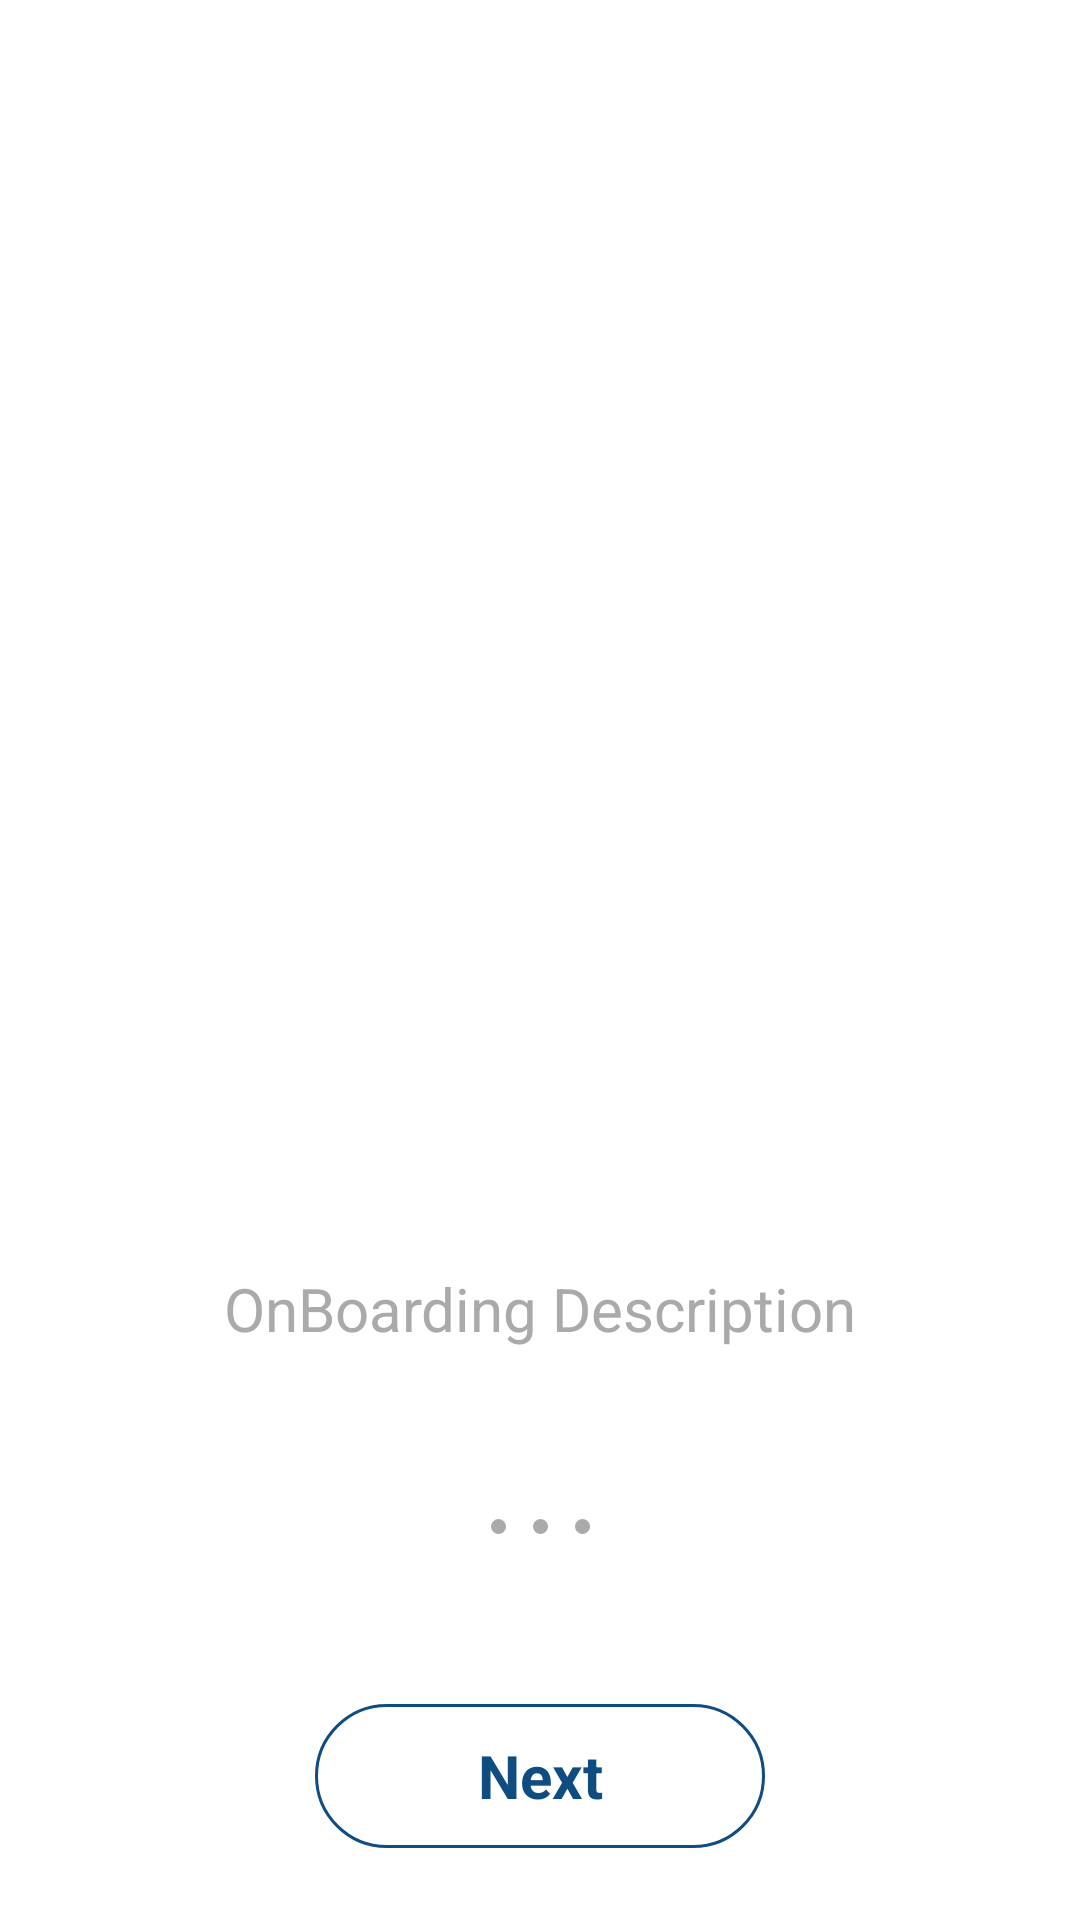

This screen was rendered from an Android layout file. Write that file and the resources it references.
<!-- AndroidManifest.xml: application theme AppTheme -->
<!-- res/layout/on_boarding_activity.xml -->
<?xml version="1.0" encoding="utf-8"?>
<androidx.constraintlayout.widget.ConstraintLayout xmlns:android="http://schemas.android.com/apk/res/android"
    xmlns:app="http://schemas.android.com/apk/res-auto"
    xmlns:tools="http://schemas.android.com/tools"
    android:layout_width="match_parent"
    android:layout_height="match_parent"
    tools:context=".OnBoardingActivity">

    <androidx.viewpager2.widget.ViewPager2
        android:id="@+id/view_pager2"
        android:layout_width="0dp"
        android:layout_height="0dp"
        android:overScrollMode="never"
        app:layout_constraintBottom_toBottomOf="parent"
        app:layout_constraintLeft_toLeftOf="parent"
        app:layout_constraintRight_toRightOf="parent"
        app:layout_constraintTop_toTopOf="parent" />

    <androidx.constraintlayout.widget.Barrier
        android:id="@+id/contentBarrier"
        android:layout_width="wrap_content"
        android:layout_height="wrap_content"
        app:barrierDirection="top"
        app:constraint_referenced_ids="top_guideline,bottom_guideline" />

    <androidx.constraintlayout.widget.Guideline
        android:id="@+id/top_guideline"
        android:layout_width="wrap_content"
        android:layout_height="wrap_content"
        android:orientation="horizontal"
        app:layout_constraintGuide_begin="350dp" />

    <androidx.constraintlayout.widget.Guideline
        android:id="@+id/bottom_guideline"
        android:layout_width="wrap_content"
        android:layout_height="wrap_content"
        android:orientation="horizontal"
        app:layout_constraintGuide_end="100dp" />

    <TextView
        android:id="@+id/pager_description"
        android:layout_width="wrap_content"
        android:layout_height="wrap_content"
        android:layout_marginTop="16dp"
        android:gravity="center"
        android:text="OnBoarding Description"
        android:textColor="@android:color/darker_gray"
        android:textSize="20sp"
        app:layout_constraintBottom_toTopOf="@+id/pager_indicator"
        app:layout_constraintEnd_toEndOf="parent"
        app:layout_constraintStart_toStartOf="parent"
        app:layout_constraintTop_toTopOf="@+id/contentBarrier" />

    <LinearLayout
        android:id="@+id/pager_indicator"
        android:layout_width="wrap_content"
        android:layout_height="wrap_content"
        android:orientation="horizontal"
        app:layout_constraintBottom_toTopOf="@+id/button_barrier"
        app:layout_constraintEnd_toEndOf="parent"
        app:layout_constraintStart_toStartOf="parent"
        app:layout_constraintTop_toBottomOf="@id/pager_description">

        <View
            android:id="@+id/pager_indicator_01"
            android:layout_width="5dp"
            android:layout_height="5dp"
            android:background="@drawable/pager_indicator"
            app:layout_constraintStart_toStartOf="parent" />

        <View
            android:id="@+id/pager_indicator_02"
            android:layout_width="5dp"
            android:layout_height="5dp"
            android:layout_marginLeft="9dp"
            android:layout_marginRight="9dp"
            android:background="@drawable/pager_indicator" />

        <View
            android:id="@+id/pager_indicator_03"
            android:layout_width="5dp"
            android:layout_height="5dp"
            android:background="@drawable/pager_indicator" />
    </LinearLayout>

    <androidx.constraintlayout.widget.Barrier
        android:id="@+id/button_barrier"
        android:layout_width="wrap_content"
        android:layout_height="wrap_content"
        app:barrierDirection="top"
        app:constraint_referenced_ids="next_button, start_button" />

    <TextView
        android:id="@+id/next_button"
        android:layout_width="150dp"
        android:layout_height="48dp"
        android:layout_marginBottom="24dp"
        android:background="@drawable/button_with_border"
        android:gravity="center"
        android:text="Next"
        android:textColor="@color/colorPrimary"
        android:textSize="20sp"
        android:textStyle="bold"
        app:layout_constraintBottom_toBottomOf="parent"
        app:layout_constraintLeft_toLeftOf="parent"
        app:layout_constraintRight_toRightOf="parent" />

    <TextView
        android:id="@+id/start_button"
        android:layout_width="150dp"
        android:layout_height="48dp"
        android:layout_marginBottom="24dp"
        android:background="@drawable/button"
        android:gravity="center"
        android:text="Start"
        android:textColor="@android:color/white"
        android:textSize="20sp"
        android:textStyle="bold"
        android:visibility="gone"
        app:layout_constraintBottom_toBottomOf="parent"
        app:layout_constraintLeft_toLeftOf="parent"
        app:layout_constraintRight_toRightOf="parent" />

</androidx.constraintlayout.widget.ConstraintLayout>
<!-- resources referenced by this layout -->
<resources>
  <color name="colorPrimary">#0F4C81</color>
  <!-- drawable button (drawable) -->
  <?xml version="1.0" encoding="utf-8"?>
  <ripple xmlns:android="http://schemas.android.com/apk/res/android"
      android:color="?colorControlHighlight">
      <item android:id="@android:id/mask">
          <shape android:shape="rectangle">
              <corners android:radius="24dp" />
              <solid android:color="#000" />
          </shape>
      </item>
      <item>
          <shape android:shape="rectangle">
              <corners android:radius="24dp" />
              <solid android:color="@color/colorPrimary" />
          </shape>
      </item>
  </ripple>
  <!-- drawable button_with_border (drawable) -->
  <?xml version="1.0" encoding="utf-8"?>
  <shape xmlns:android="http://schemas.android.com/apk/res/android"
      android:shape="rectangle">
      <corners android:radius="24dp" />
      <stroke
          android:width="1dp"
          android:color="@color/colorPrimary" />
  </shape>
  <!-- drawable pager_indicator (drawable) -->
  <?xml version="1.0" encoding="utf-8"?>
  <selector xmlns:android="http://schemas.android.com/apk/res/android">
      <item android:state_activated="true">
          <shape android:shape="oval">
              <solid android:color="@color/colorPrimary" />
          </shape>
      </item>
      <item>
          <shape android:shape="oval">
              <solid android:color="@android:color/darker_gray" />
          </shape>
      </item>
  </selector>
  <style name="AppTheme" parent="Theme.MaterialComponents.Light.NoActionBar">
          <item name="colorPrimary">@color/colorPrimary</item>
          <item name="colorPrimaryDark">@color/colorPrimaryDark</item>
          <item name="colorAccent">@color/colorAccent</item>
      </style>
  <color name="colorPrimaryDark">#082742</color>
  <color name="colorAccent">#E8A188</color>
</resources>
